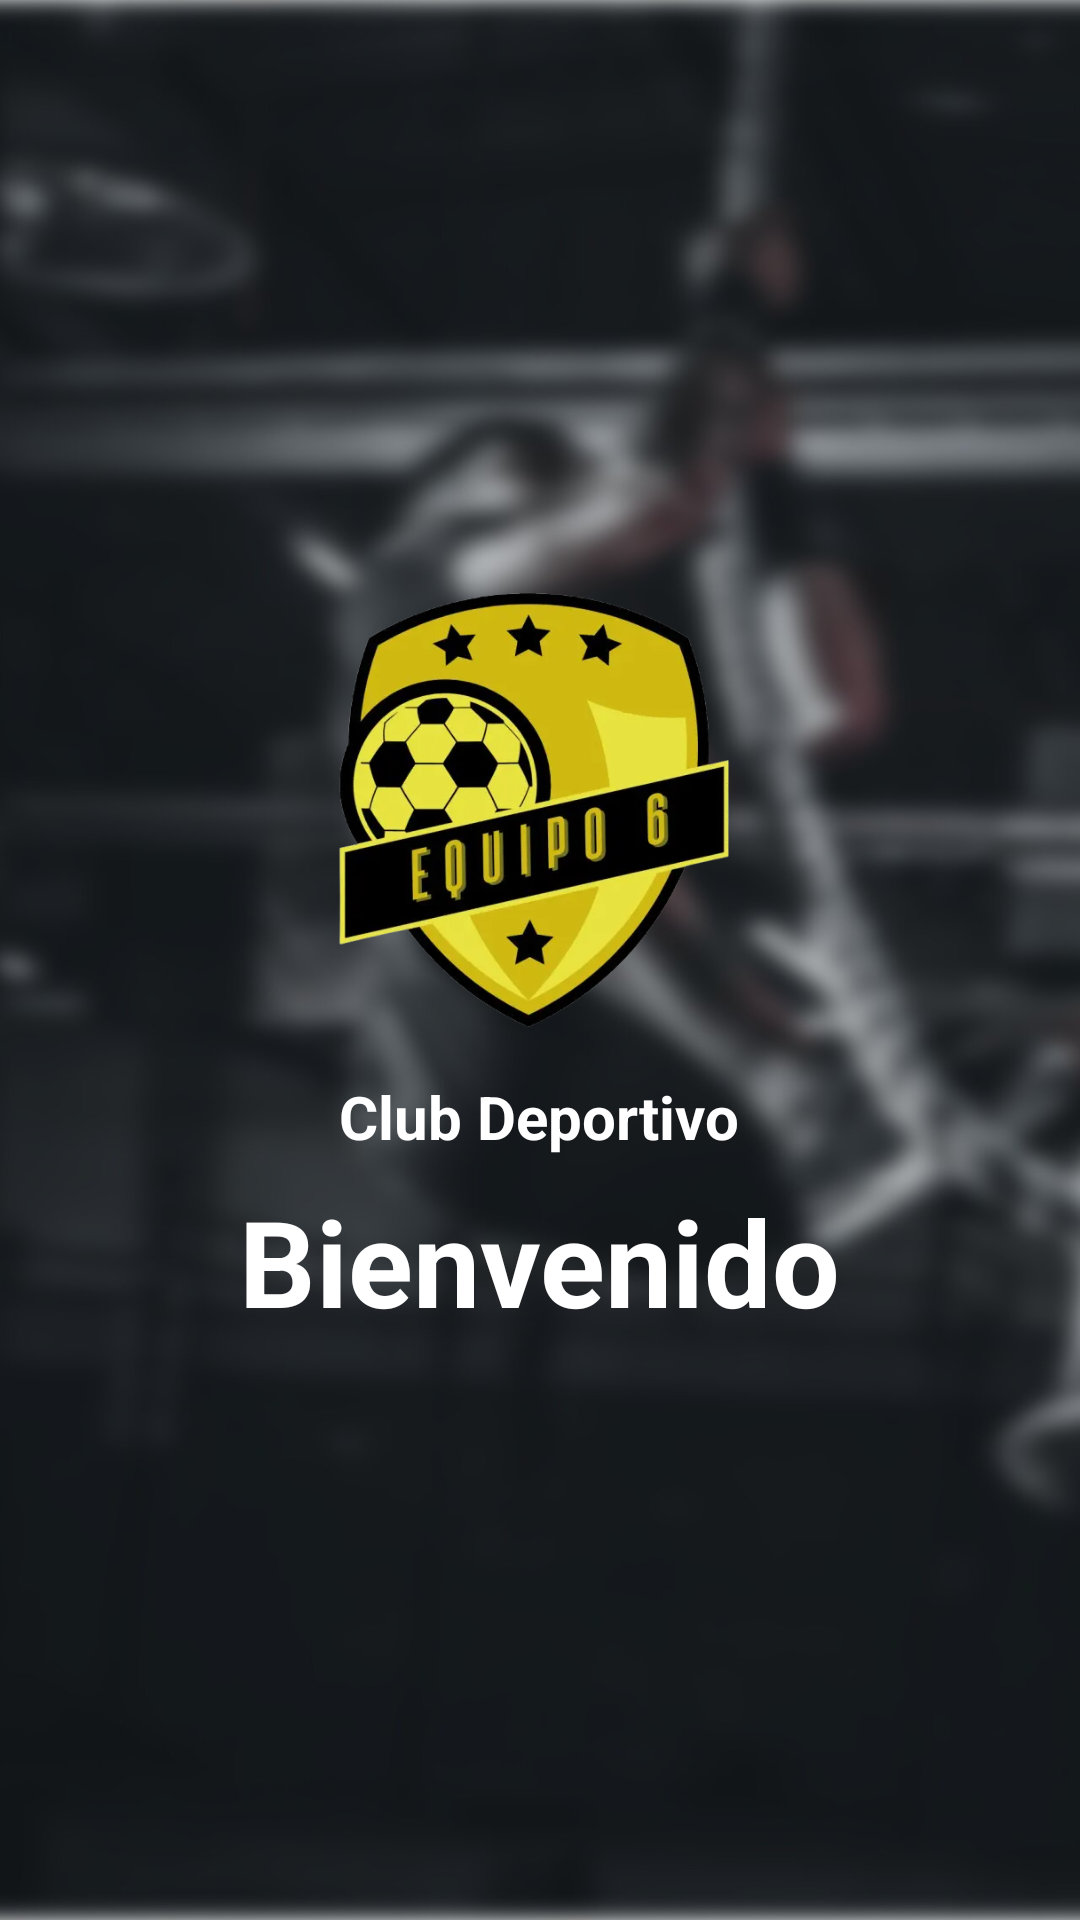

Write the Android layout XML for this screen, with the resource values it uses.
<!-- AndroidManifest.xml: activity theme Theme.ClubDeportivo -->
<!-- res/layout/activity_main.xml -->
<?xml version="1.0" encoding="utf-8"?>
<RelativeLayout xmlns:android="http://schemas.android.com/apk/res/android"
    xmlns:tools="http://schemas.android.com/tools"
    android:id="@+id/main_layout"
    android:layout_width="match_parent"
    android:layout_height="match_parent"
    android:background="@drawable/pexelsleonardho24683391"
    tools:context=".MainActivity">

    <LinearLayout
        android:id="@+id/center_container"
        android:layout_width="wrap_content"
        android:layout_height="wrap_content"
        android:layout_centerInParent="true"
        android:gravity="center_horizontal"
        android:orientation="vertical">

        <ImageView
            android:id="@+id/logoImage"
            android:layout_width="150dp"
            android:layout_height="150dp"
            android:contentDescription="Logo del club"
            android:src="@drawable/logoequipo6" />

        <TextView
            android:id="@+id/titulo_club"
            android:layout_width="wrap_content"
            android:layout_height="wrap_content"
            android:layout_marginTop="16dp"
            android:text="Club Deportivo"
            android:textColor="#FFFFFF"
            android:textSize="20sp"
            android:textStyle="bold" />

        <TextView
            android:id="@+id/titulo_bienvenido"
            android:layout_width="wrap_content"
            android:layout_height="wrap_content"
            android:layout_marginTop="8dp"
            android:text="Bienvenido"
            android:textColor="#FFFFFF"
            android:textSize="40sp"
            android:textStyle="bold" />
    </LinearLayout>
</RelativeLayout>
<!-- resources referenced by this layout -->
<resources>
  <!-- drawable logoequipo6: webp bitmap (drawable, 34344 bytes) -->
  <!-- drawable pexelsleonardho24683391: jpg bitmap (drawable, 93118 bytes) -->
  <style name="Theme.ClubDeportivo" parent="Theme.MaterialComponents.DayNight.NoActionBar">
          
          <item name="colorPrimary">@color/purple_500</item>
          <item name="colorPrimaryVariant">@color/purple_700</item>
          <item name="colorOnPrimary">@color/white</item>
          <item name="colorSecondary">@color/teal_200</item>
  
          
          <item name="android:windowBackground">@color/black</item>
      </style>
  <color name="purple_500">#FF6200EE</color>
  <color name="purple_700">#FF3700B3</color>
  <color name="white">#FFFFFFFF</color>
  <color name="teal_200">#FF03DAC5</color>
  <color name="black">#FF000000</color>
</resources>
